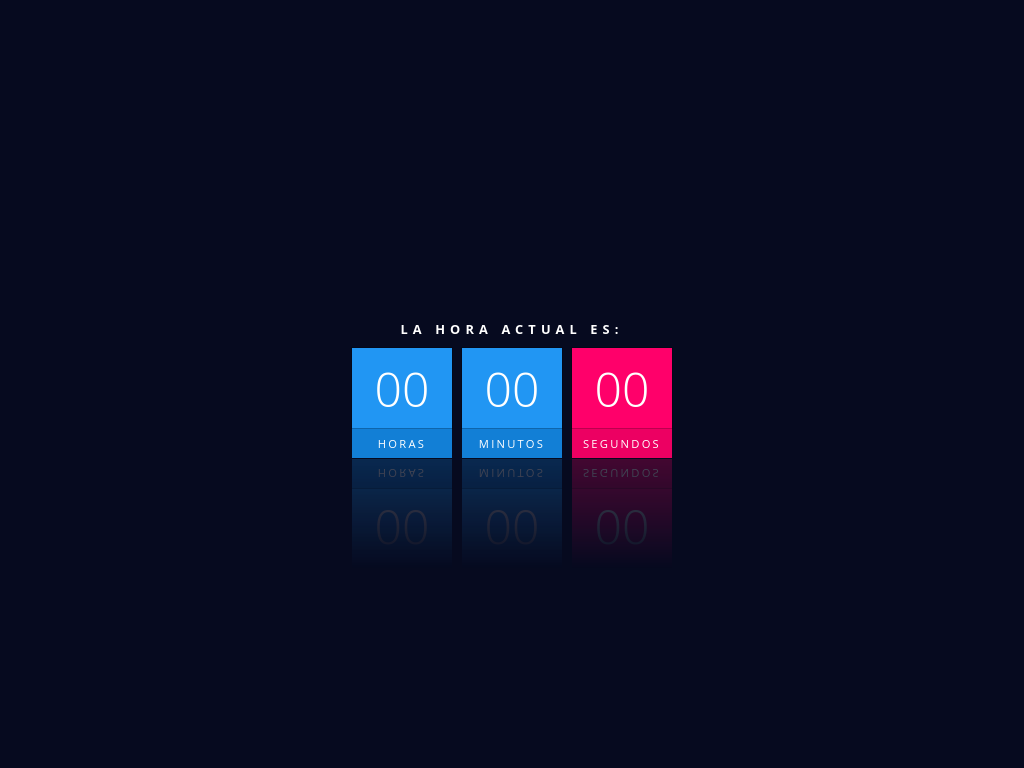

Here is a drawing made with CSS. Write the source that renders it.

<!-- file: Reloj.html -->
<!DOCTYPE html>
<html lang="en">
<head>
    <meta charset="UTF-8">
    <title>Reloj digital</title>
    <link rel="stylesheet" href="style.css">
</head>
<body>
    <div id="clock">
        <h2>La hora actual es:</h2>
        <div id="time">
            <div>
                <span id="hour">00</span><span>Horas</span>
            </div>
            <div>
                <span id="minutes">00</span><span>Minutos</span>
            </div>
            <div>
                <span id="seconds">00</span><span>Segundos</span>
            </div>
        </div>
    </div>
    <script type="text/javascript">
        function clock() {
            var hours = document.getElementById('hour');
            var minutes = document.getElementById('minutes');
            var seconds = document.getElementById('seconds');

            var h = new Date().getHours();
            var m = new Date().getMinutes();
            var s = new Date().getSeconds();

            hours.innerHTML = h;
            minutes.innerHTML = m;
            seconds.innerHTML = s;
        }
        var interval = setInterval(clock, 1000);
    </script>
</body>
</html>

/* file: style.css */
@import url('https://fonts.googleapis.com/css?family=Open+Sans:300,400,600,700,800&display=swap');
*{
    padding: 0;
    margin: 0;
    box-sizing: border-box;
    font-family: 'Open Sans', sans-serif;
}
body{
    display: flex;
    justify-content: center;
    align-items: center;
    min-height: 100vh;
    background: #060a1f;
}
#clock h2{
    position: relative;
    display: block;
    color: #ffffff;
    text-align: center;
    margin: 10px 0;
    font-weight: 700;
    text-transform: uppercase;
    letter-spacing: 0.4em;
    font-size: 0.8em;
}
#clock #time{
    display: flex;
}
#clock #time div{
    position: relative;
    margin: 0 5px;
    -webkit-box-reflect: below 1px linear-gradient(transparent, #0004);
}
#clock #time div span{
    position: relative;
    display: block;
    width: 100px;
    height: 80px;
    background: #2196f3;
    color: #fff;
    font-weight: 300;
    display: flex;
    justify-content: center;
    align-items: center;
    font-size: 3em;
    z-index: 10;
    box-shadow: 0 0 0 1px rgba(0,0,0,.2);

}
#clock #time div span:nth-child(2){
    height: 30px;
    font-size: 0.7em;
    letter-spacing: 0.2em;
    font-weight: 500;
    z-index: 9;
    box-shadow: none;
    background: #127fd6;
    text-transform: uppercase;
}
#clock #time div:last-child span{
    background: #ff006a;
}
#clock #time div:last-child :nth-child(2){
    background: #ec0062;
}
